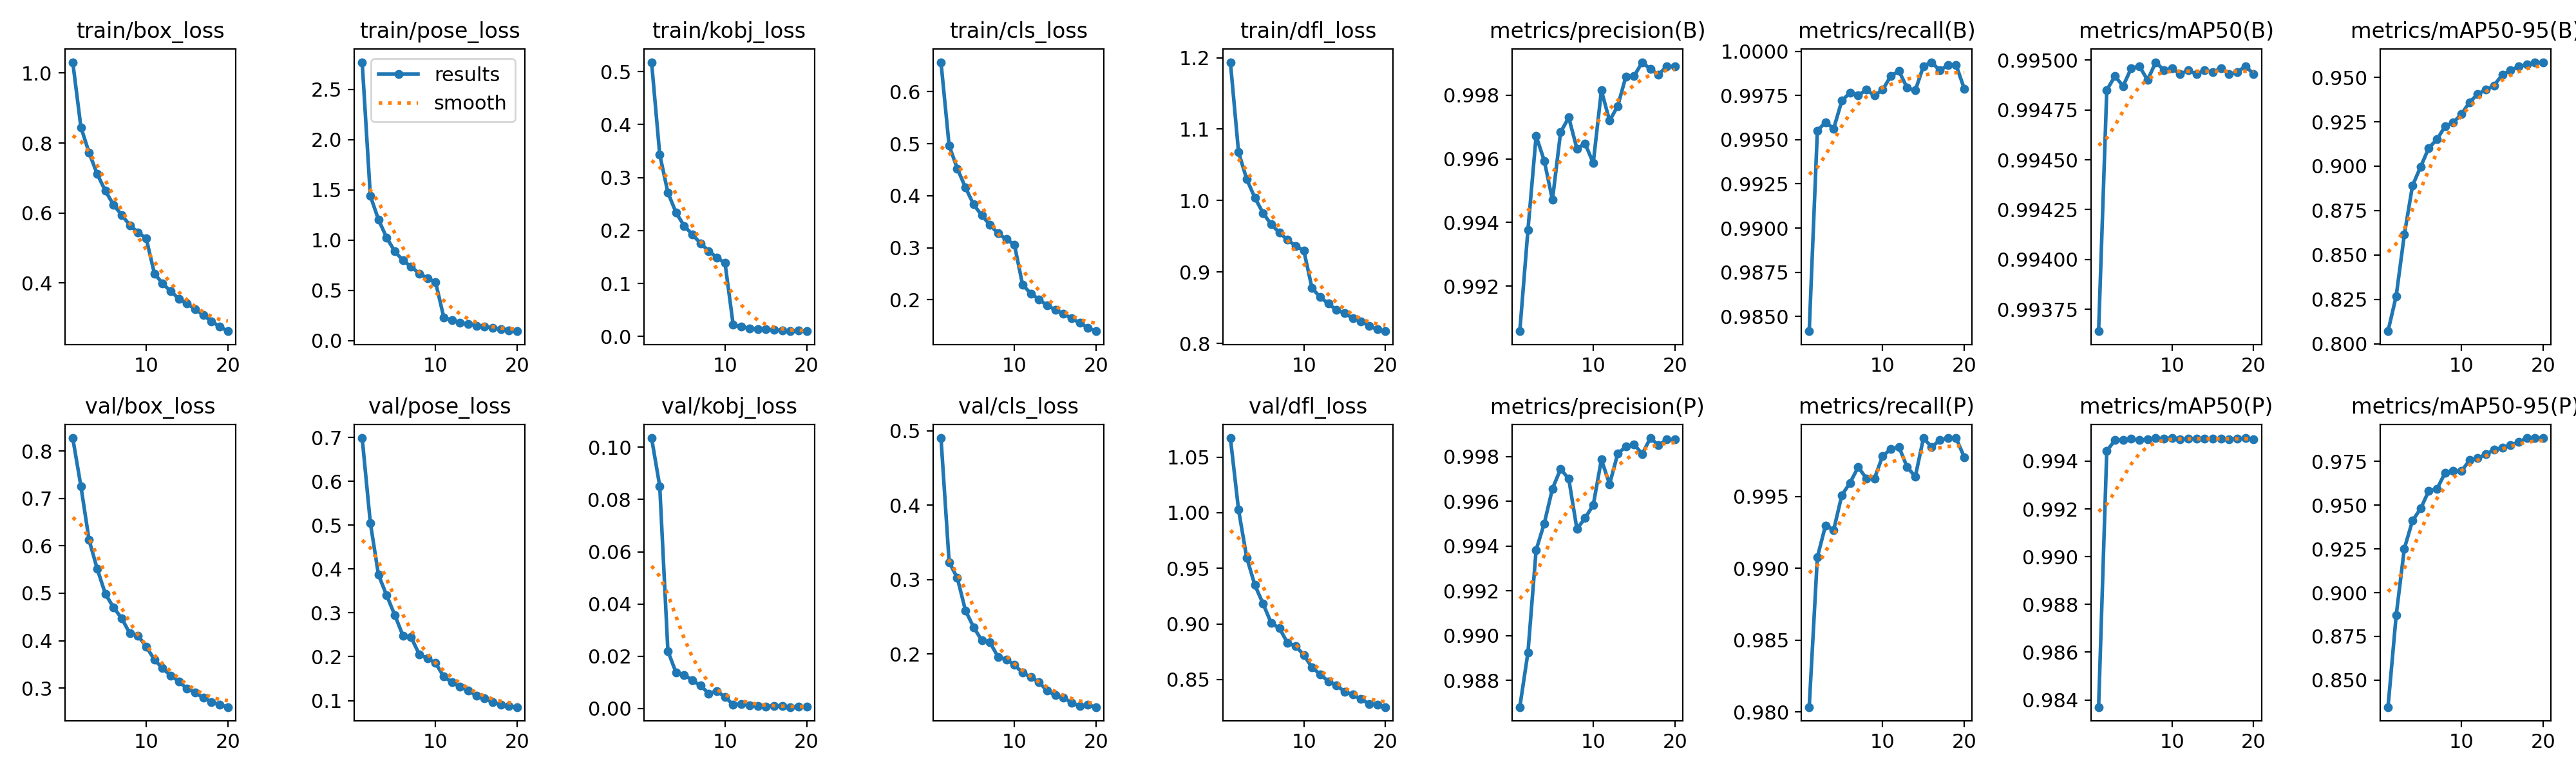

Data behind this chart, as committed beside it:
epoch, time, train/box_loss, train/pose_loss, train/kobj_loss, train/cls_loss, train/dfl_loss, metrics/precision(B), metrics/recall(B), metrics/mAP50(B), metrics/mAP50-95(B), metrics/precision(P), metrics/recall(P), metrics/mAP50(P), metrics/mAP50-95(P), val/box_loss, val/pose_loss, val/kobj_loss, val/cls_loss, val/dfl_loss, lr/pg0, lr/pg1, lr/pg2
1, 201.9, 1.031, 2.772, 0.5176, 0.6566, 1.194, 0.9906, 0.9842, 0.9936, 0.8072, 0.9868, 0.9803, 0.9837, 0.8346, 0.8271, 0.6986, 0.1035, 0.4901, 1.067, 0.0006663, 0.0006663, 0.0006663
2, 393.1, 0.845, 1.442, 0.3433, 0.496, 1.068, 0.9938, 0.9955, 0.9949, 0.8269, 0.9892, 0.9908, 0.9944, 0.887, 0.7254, 0.5055, 0.08512, 0.3233, 1.003, 0.001267, 0.001267, 0.001267
3, 579.9, 0.7724, 1.205, 0.2714, 0.4524, 1.03, 0.9967, 0.996, 0.9949, 0.8615, 0.9938, 0.993, 0.9949, 0.9252, 0.6121, 0.3866, 0.02195, 0.3022, 0.9597, 0.001802, 0.001802, 0.001802
4, 765.8, 0.711, 1.026, 0.2337, 0.4158, 1.004, 0.9959, 0.9956, 0.9949, 0.889, 0.995, 0.9927, 0.9949, 0.9411, 0.5512, 0.34, 0.01372, 0.2585, 0.9349, 0.001703, 0.001703, 0.001703
5, 951.4, 0.663, 0.8885, 0.2086, 0.3832, 0.9825, 0.9947, 0.9972, 0.995, 0.8997, 0.9966, 0.9951, 0.9949, 0.948, 0.4984, 0.2949, 0.01291, 0.2359, 0.9182, 0.001604, 0.001604, 0.001604
6, 1137, 0.6231, 0.7997, 0.1924, 0.3622, 0.9666, 0.9968, 0.9977, 0.995, 0.9103, 0.9974, 0.9959, 0.9949, 0.9582, 0.47, 0.2478, 0.01078, 0.2183, 0.9008, 0.001505, 0.001505, 0.001505
7, 1323, 0.5942, 0.7361, 0.1756, 0.344, 0.955, 0.9973, 0.9975, 0.9949, 0.915, 0.997, 0.997, 0.9949, 0.9592, 0.4472, 0.2443, 0.00872, 0.2156, 0.8963, 0.001406, 0.001406, 0.001406
8, 1509, 0.5645, 0.6692, 0.1615, 0.3275, 0.9449, 0.9963, 0.9978, 0.995, 0.9225, 0.9948, 0.9963, 0.995, 0.9685, 0.4152, 0.2052, 0.00575, 0.1959, 0.8829, 0.001307, 0.001307, 0.001307
9, 1694, 0.5445, 0.6219, 0.1487, 0.3166, 0.9366, 0.9965, 0.9975, 0.995, 0.9246, 0.9952, 0.9963, 0.9949, 0.9694, 0.4108, 0.1963, 0.00671, 0.1926, 0.8802, 0.001208, 0.001208, 0.001208
10, 1880, 0.5273, 0.5812, 0.1386, 0.3059, 0.9298, 0.9959, 0.9978, 0.995, 0.9293, 0.9958, 0.9978, 0.995, 0.9694, 0.3874, 0.1854, 0.00437, 0.1851, 0.8719, 0.001109, 0.001109, 0.001109
11, 2081, 0.427, 0.2329, 0.02183, 0.2288, 0.8774, 0.9981, 0.9986, 0.9949, 0.936, 0.9979, 0.9983, 0.9949, 0.9757, 0.3603, 0.1545, 0.00147, 0.1748, 0.8609, 0.00101, 0.00101, 0.00101
12, 2266, 0.3983, 0.2021, 0.01812, 0.2123, 0.8648, 0.9972, 0.9989, 0.995, 0.9406, 0.9968, 0.9984, 0.9949, 0.9768, 0.3418, 0.1421, 0.00176, 0.1688, 0.8546, 0.000911, 0.000911, 0.000911
13, 2452, 0.3761, 0.1811, 0.01555, 0.201, 0.8557, 0.9977, 0.9979, 0.9949, 0.943, 0.9981, 0.997, 0.995, 0.979, 0.3265, 0.1311, 0.00129, 0.1622, 0.8484, 0.000812, 0.000812, 0.000812
14, 2637, 0.3551, 0.1655, 0.0142, 0.1892, 0.8469, 0.9986, 0.9978, 0.995, 0.9454, 0.9984, 0.9964, 0.9949, 0.9816, 0.3144, 0.1228, 0.00088, 0.1506, 0.8448, 0.000713, 0.000713, 0.000713
15, 2823, 0.3406, 0.1502, 0.01381, 0.1811, 0.8426, 0.9986, 0.9992, 0.9949, 0.9514, 0.9985, 0.9991, 0.9949, 0.9829, 0.2985, 0.1111, 0.00081, 0.1446, 0.8391, 0.000614, 0.000614, 0.000614
16, 3009, 0.3256, 0.1398, 0.0123, 0.1732, 0.835, 0.999, 0.9994, 0.995, 0.9538, 0.9981, 0.9984, 0.9949, 0.9841, 0.2911, 0.1046, 0.00101, 0.1417, 0.8364, 0.000515, 0.000515, 0.000515
17, 3194, 0.3078, 0.1263, 0.01174, 0.1646, 0.8311, 0.9988, 0.9989, 0.9949, 0.956, 0.9988, 0.9989, 0.9949, 0.9861, 0.2794, 0.09635, 0.00085, 0.1343, 0.8323, 0.000416, 0.000416, 0.000416
18, 3380, 0.2903, 0.1143, 0.01012, 0.1555, 0.8242, 0.9987, 0.9992, 0.9949, 0.9572, 0.9985, 0.9991, 0.9949, 0.9882, 0.2712, 0.09026, 0.00054, 0.1301, 0.8282, 0.000317, 0.000317, 0.000317
19, 3566, 0.2748, 0.1035, 0.01092, 0.1464, 0.82, 0.9989, 0.9992, 0.995, 0.9583, 0.9988, 0.9991, 0.995, 0.9881, 0.2654, 0.08825, 0.00067, 0.1315, 0.8275, 0.000218, 0.000218, 0.000218
20, 3752, 0.2619, 0.09468, 0.0099, 0.1398, 0.8171, 0.9989, 0.9979, 0.9949, 0.9585, 0.9988, 0.9977, 0.9949, 0.9883, 0.2601, 0.08515, 0.00063, 0.1286, 0.8252, 0.000119, 0.000119, 0.000119
